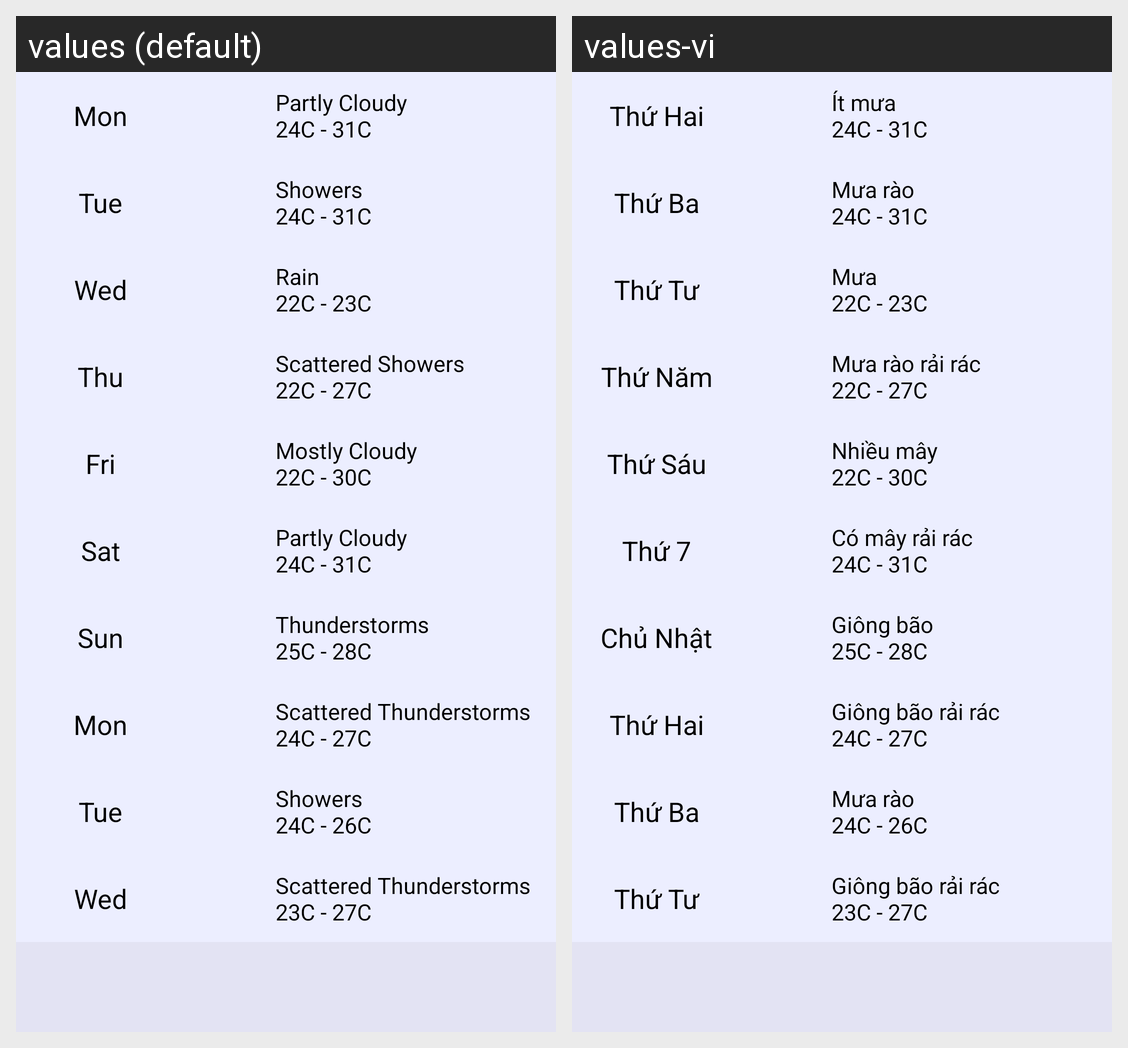

The same Android screen rendered under two of its app's locales, left to right. List the strings drawn on it with the default value and each locale's translation.
Android screen res/layout/fragment_forecast.xml rendered under 2 locales, left to right: values (default), values-vi. Device: Nexus 5 (rendered at 1080×1920; each locale shown at half size, 540×960, under a caption strip naming it); theme AppTheme.
Strings drawn on this screen, with the default value and each locale's value (text and hints the layout hard-codes, and strings that could not be matched under every locale, appear in the picture but are not listed):

Mon
  values: Mon
  values-vi: Thứ Hai

partly_cloudy
  values: Partly Cloudy
      24C - 31C
  values-vi: Ít mưa
      24C - 31C

Tue
  values: Tue
  values-vi: Thứ Ba

showers_n24c_31c
  values: Showers
      24C - 31C
  values-vi: Mưa rào
      24C - 31C

Wed
  values: Wed
  values-vi: Thứ Tư

rain_n22c_23c
  values: Rain
      22C - 23C
  values-vi: Mưa
      22C - 23C

Thu
  values: Thu
  values-vi: Thứ Năm

scattered_showers_n22c_27c
  values: Scattered Showers
      22C - 27C
  values-vi: Mưa rào rải rác
      22C - 27C

Fri
  values: Fri
  values-vi: Thứ Sáu

mostly_cloudy_n22c_30c
  values: Mostly Cloudy
      22C - 30C
  values-vi: Nhiều mây
      22C - 30C

Sat
  values: Sat
  values-vi: Thứ 7

partly_cloudy_n24c_31c
  values: Partly Cloudy
      24C - 31C
  values-vi: Có mây rải rác
      24C - 31C

Sun
  values: Sun
  values-vi: Chủ Nhật

thunderstorms_n25c_28c
  values: Thunderstorms
      25C - 28C
  values-vi: Giông bão
      25C - 28C

scattered_thunderstorms_n24c_27c
  values: Scattered Thunderstorms
      24C - 27C
  values-vi: Giông bão rải rác
      24C - 27C

showers_n24c_26c
  values: Showers
      24C - 26C
  values-vi: Mưa rào
      24C - 26C

scattered_thunderstorms_n23c_27c
  values: Scattered Thunderstorms
      23C - 27C
  values-vi: Giông bão rải rác
      23C - 27C
